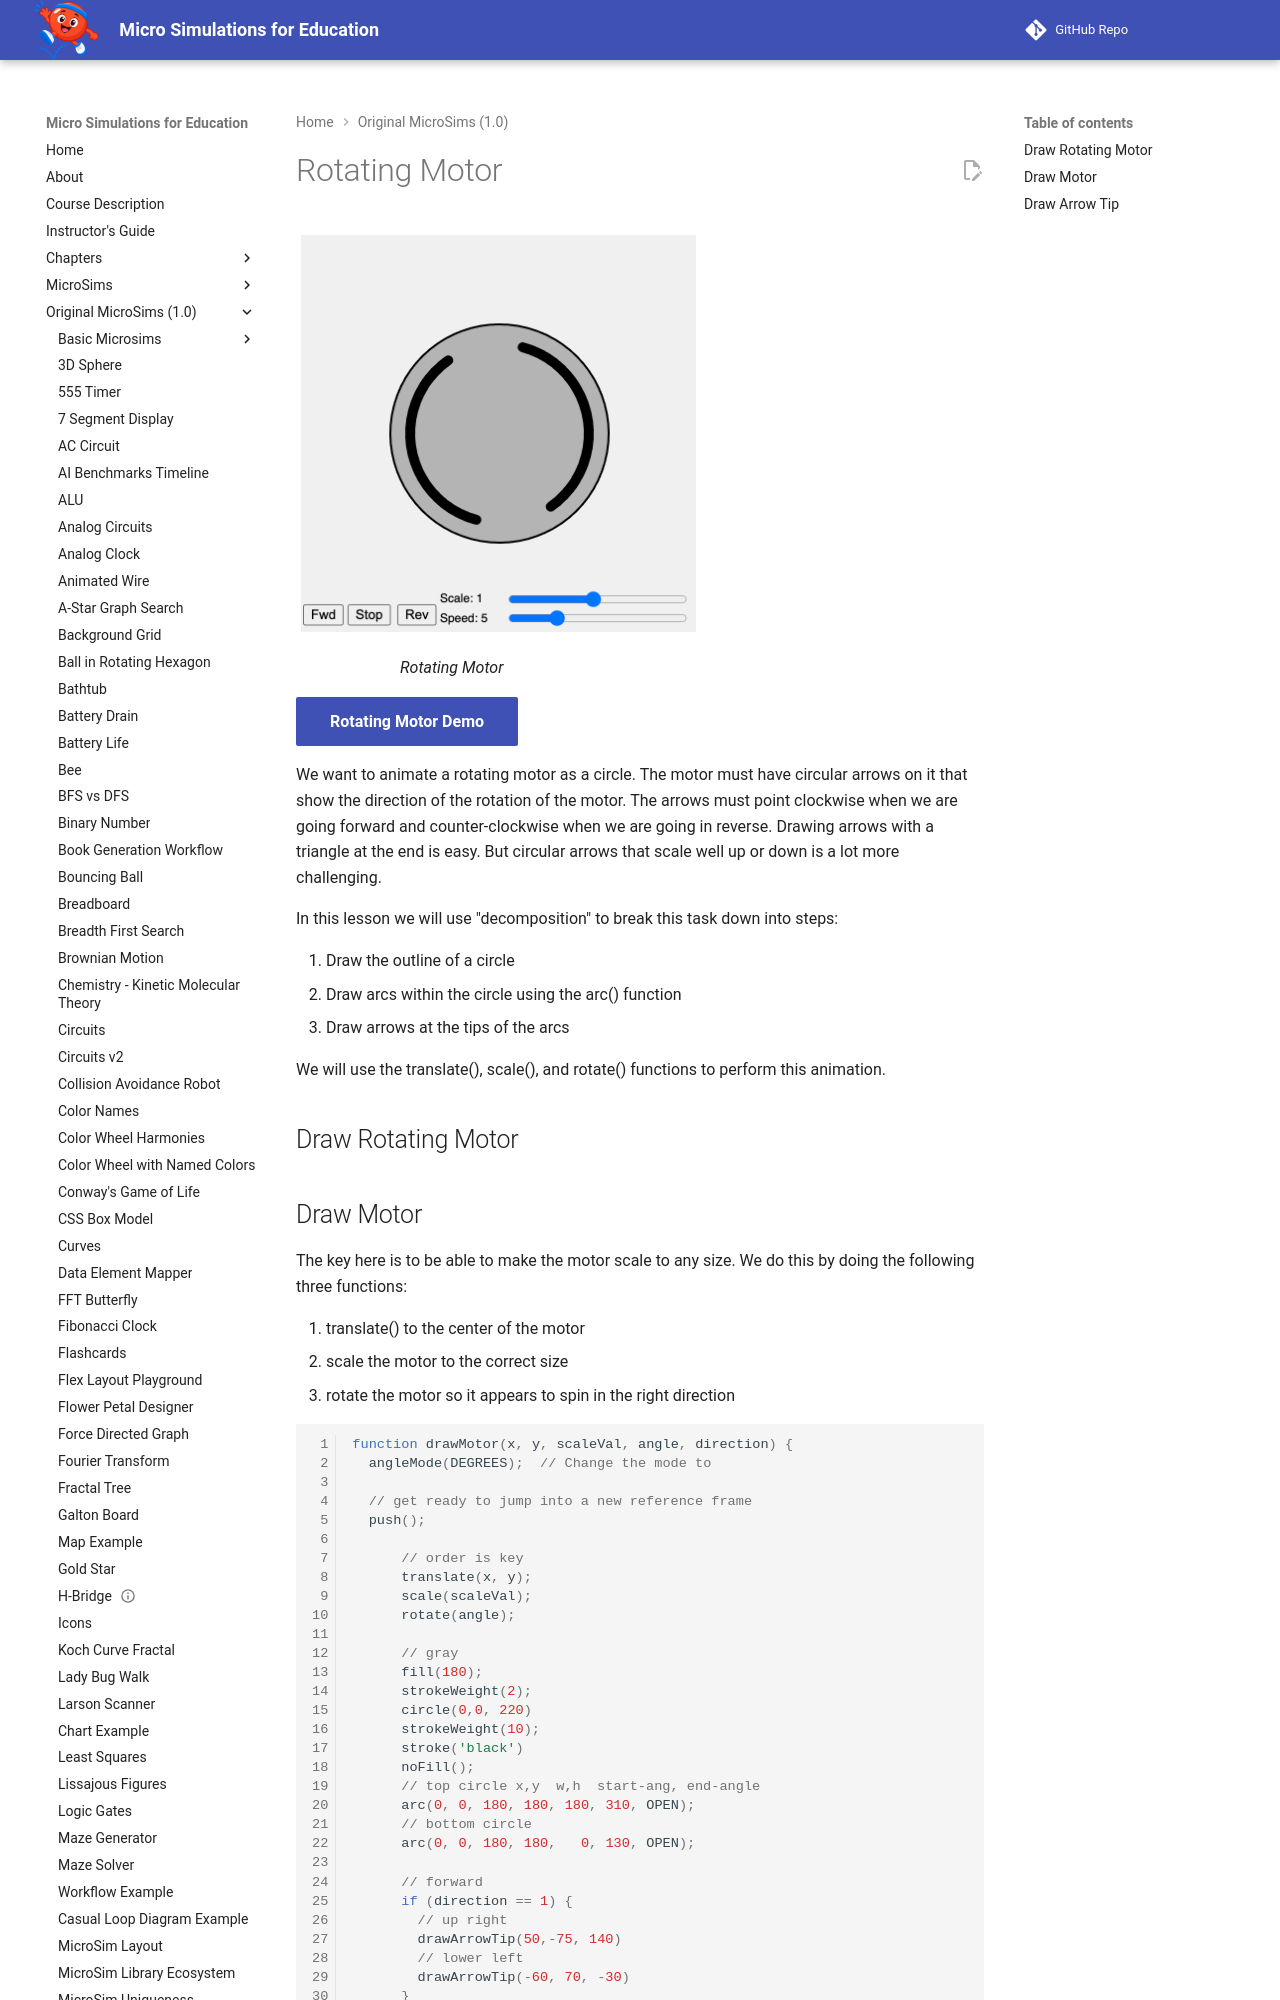

repository: dmccreary/microsims · page: microsims-old/motor/index.html · generator: mkdocs

---
title: Rotating Motor
description: An interactive MicroSim demonstrating rotating motor.
quality_score: 37
image: /microsims-old/motor/motor.png
og:image: /microsims-old/motor/motor.png
twitter:image: /microsims-old/motor/motor.png
social:
   cards: false
---
# Rotating Motor

</figure markdown>
![](./motor.png){ width="400" }
   <figcaption>Rotating Motor</figcaption>
</figure>

[Rotating Motor Demo](./motor.html){ .md-button .md-button--primary }

We want to animate a rotating motor as a circle.  The motor must have circular arrows on it that show the direction of the rotation of the motor.  The arrows must point clockwise when we
are going forward and counter-clockwise when we are going in reverse.  Drawing arrows
with a triangle at the end is easy.  But circular arrows that scale well up or
down is a lot more challenging.

In this lesson we will use "decomposition" to break this task down into steps:

1. Draw the outline of a circle
2. Draw arcs within the circle using the arc() function
3. Draw arrows at the tips of the arcs

We will use the translate(), scale(), and rotate() functions to perform this animation.

## Draw Rotating Motor

## Draw Motor

The key here is to be able to make the motor scale
to any size.  We do this by doing the following three
functions:

1. translate() to the center of the motor
2. scale the motor to the correct size
3. rotate the motor so it appears to spin in the right direction

```js
function drawMotor(x, y, scaleVal, angle, direction) {
  angleMode(DEGREES);  // Change the mode to 
  
  // get ready to jump into a new reference frame
  push();
      
      // order is key
      translate(x, y);
      scale(scaleVal);
      rotate(angle);

      // gray
      fill(180);
      strokeWeight(2);
      circle(0,0, 220)
      strokeWeight(10);
      stroke('black')
      noFill();
      // top circle x,y  w,h  start-ang, end-angle
      arc(0, 0, 180, 180, 180, 310, OPEN);
      // bottom circle
      arc(0, 0, 180, 180,   0, 130, OPEN);

      // forward
      if (direction == 1) {
        // up right
        drawArrowTip(50,-75, 140)
        // lower left
        drawArrowTip(-60, 70, -30)
      }
      // reverse
      if (direction == -1) {
        // up right x,y, ang
        drawArrowTip(90, 0, -20)
        // lower left
        drawArrowTip(-90, 0, 164)
      }
  pop();
}
```
